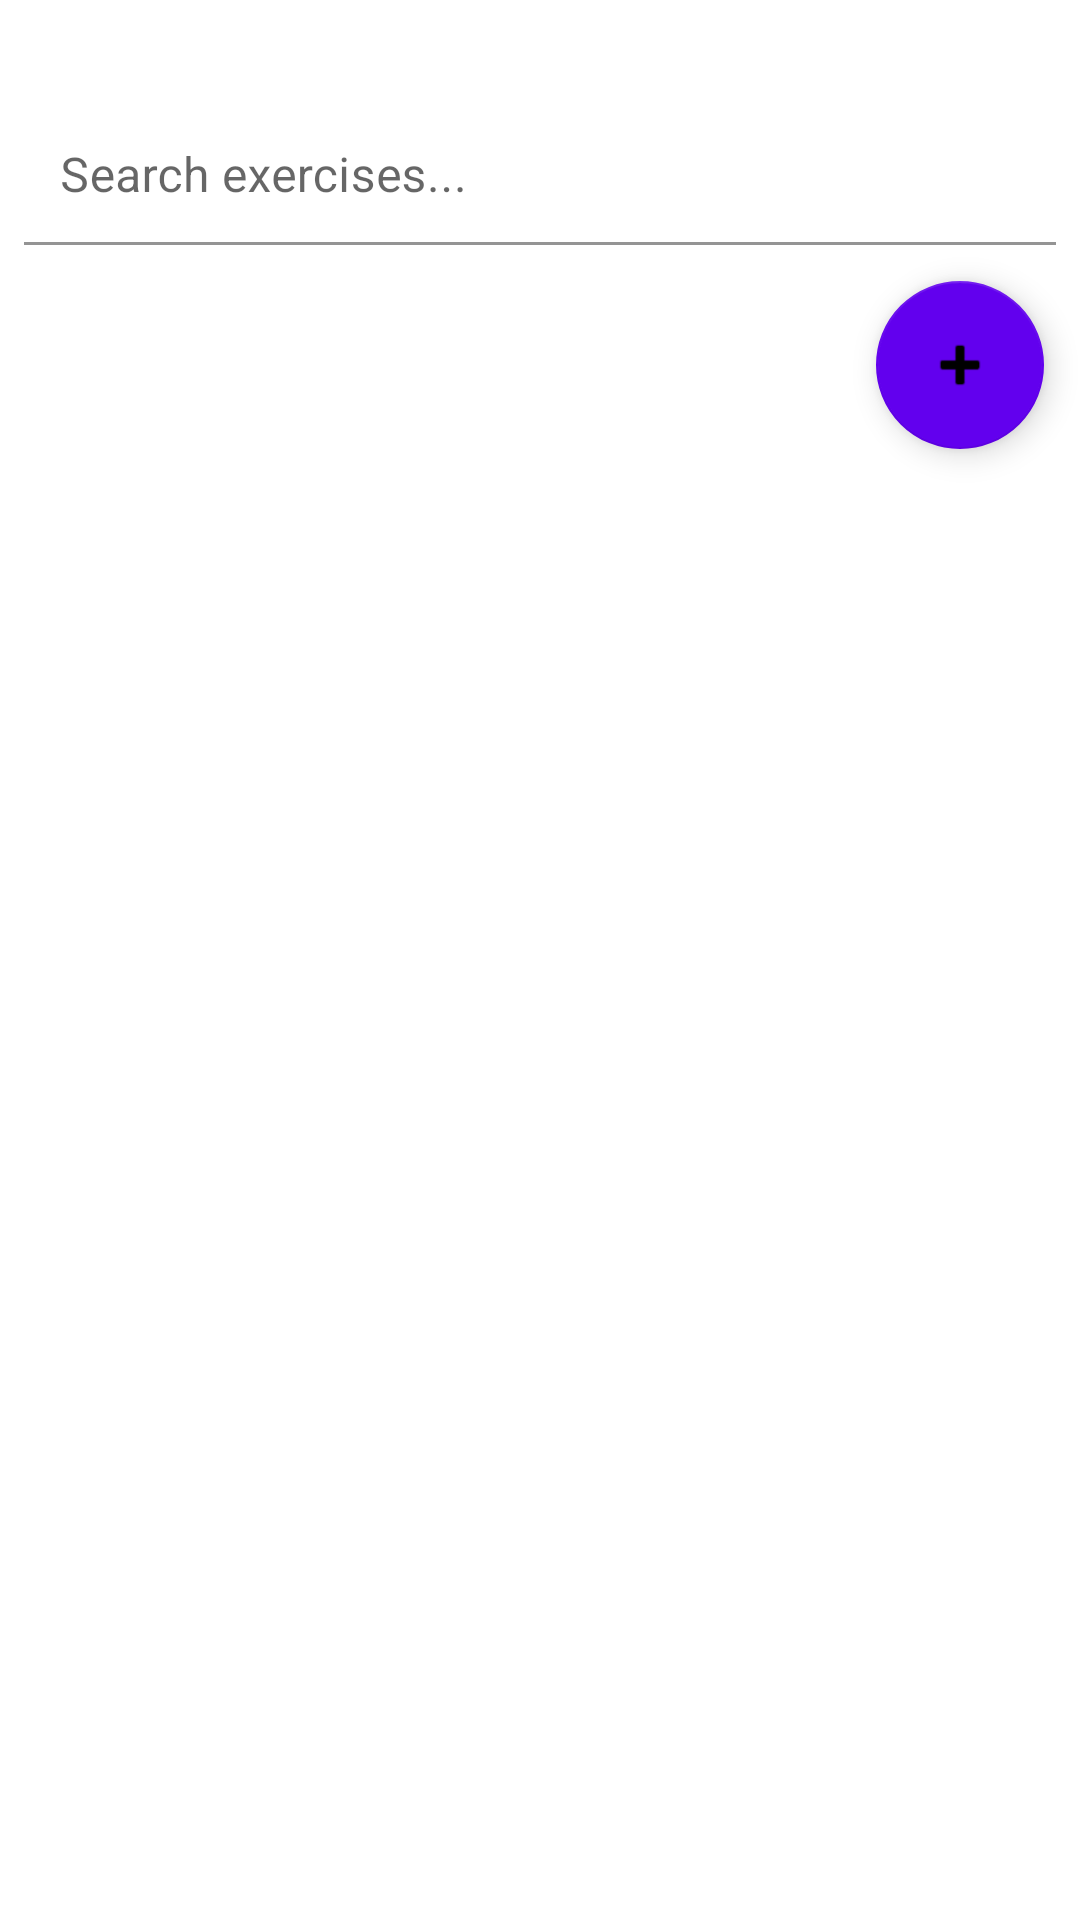

Here is an Android app screen rendered from its layout file. Give the layout XML and the strings, colors and styles it references.
<!-- AndroidManifest.xml: application theme Theme.WorkoutLogger -->
<!-- res/layout/fragment_exercise.xml -->
<?xml version="1.0" encoding="utf-8"?>
<androidx.constraintlayout.widget.ConstraintLayout
    xmlns:android="http://schemas.android.com/apk/res/android"
    xmlns:app="http://schemas.android.com/apk/res-auto"
    xmlns:tools="http://schemas.android.com/tools"
    android:layout_width="match_parent"
    android:layout_height="match_parent"
    android:background="?attr/colorSurface"
    tools:context=".ui.exercises.ExerciseFragment">

    
    <com.google.android.material.textfield.TextInputLayout
        android:id="@+id/search_input_layout"
        android:layout_width="0dp"
        android:layout_height="wrap_content"
        android:layout_marginStart="8dp"
        android:layout_marginEnd="8dp"
        android:layout_marginTop="36dp"
        app:boxBackgroundMode="filled"
        app:boxBackgroundColor="?attr/colorSurface"
        app:boxStrokeColor="?attr/colorPrimary"
        app:endIconMode="clear_text"
        app:layout_constraintTop_toTopOf="parent"
        app:layout_constraintStart_toStartOf="parent"
        app:layout_constraintEnd_toEndOf="parent">

        <com.google.android.material.textfield.TextInputEditText
            android:id="@+id/editTextSearch"
            android:layout_width="match_parent"
            android:layout_height="wrap_content"
            android:hint="Search exercises..."
            android:inputType="text"
            android:textColor="?android:textColorPrimary"
            android:textColorHint="?android:textColorHint"
            android:padding="12dp" />
    </com.google.android.material.textfield.TextInputLayout>

    
    <androidx.recyclerview.widget.RecyclerView
        android:id="@+id/recyclerViewExercises"
        android:layout_width="0dp"
        android:layout_height="0dp"
        android:paddingTop="8dp"
        android:paddingStart="16dp"
        android:paddingEnd="16dp"
        android:paddingBottom="80dp"
        android:clipToPadding="false"
        android:background="?attr/colorSurface"
        app:layout_constraintTop_toBottomOf="@id/search_input_layout"
        app:layout_constraintBottom_toBottomOf="parent"
        app:layout_constraintStart_toStartOf="parent"
        app:layout_constraintEnd_toEndOf="parent" />

    
    <com.google.android.material.floatingactionbutton.FloatingActionButton
        android:id="@+id/fabAddExercise"
        android:layout_width="wrap_content"
        android:layout_height="wrap_content"
        android:contentDescription="Add Exercise"
        app:srcCompat="@android:drawable/ic_input_add"
        app:layout_constraintTop_toBottomOf="@id/search_input_layout"
        app:layout_constraintEnd_toEndOf="parent"
        android:layout_marginTop="12dp"
        android:layout_marginEnd="12dp"
        app:backgroundTint="?attr/colorPrimary" />

</androidx.constraintlayout.widget.ConstraintLayout>
<!-- resources referenced by this layout -->
<resources>
  <style name="Theme.WorkoutLogger" parent="Theme.MaterialComponents.DayNight.DarkActionBar">
          
          <item name="colorPrimary">@color/purple_500</item>
          <item name="colorPrimaryVariant">@color/purple_700</item>
          <item name="colorOnPrimary">@color/white</item>
          
          <item name="colorSecondary">@color/teal_200</item>
          <item name="colorSecondaryVariant">@color/teal_700</item>
          <item name="colorOnSecondary">@color/black</item>
          
          <item name="android:statusBarColor">?attr/colorPrimaryVariant</item>
          
      </style>
  <color name="purple_500">#FF6200EE</color>
  <color name="purple_700">#FF3700B3</color>
  <color name="white">#FFFFFFFF</color>
  <color name="teal_200">#FF03DAC5</color>
  <color name="teal_700">#FF018786</color>
  <color name="black">#FF000000</color>
</resources>
